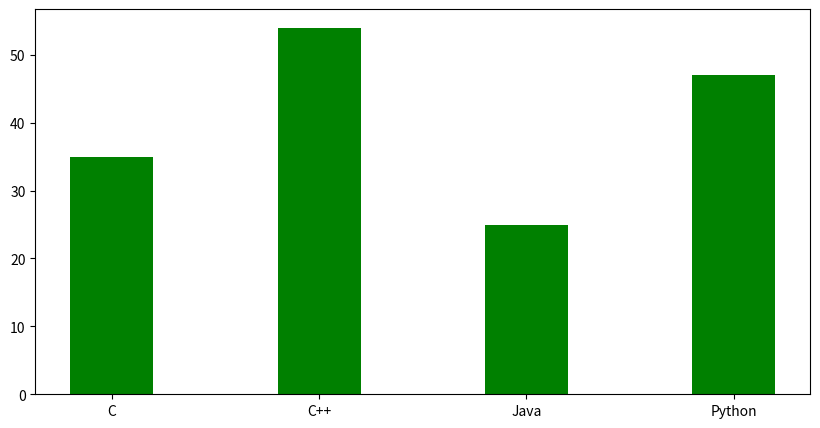

Here is the Python script that generated this plot:
import matplotlib.pyplot as pt
fig = pt.figure(figsize = (10, 5))
data = {'C':35,'C++':54,'Java':25,'Python':47}
keys  = list(data.keys())
values = list(data.values())
pt.bar(keys, values, color ='g',width = 0.4)
pt.show()
